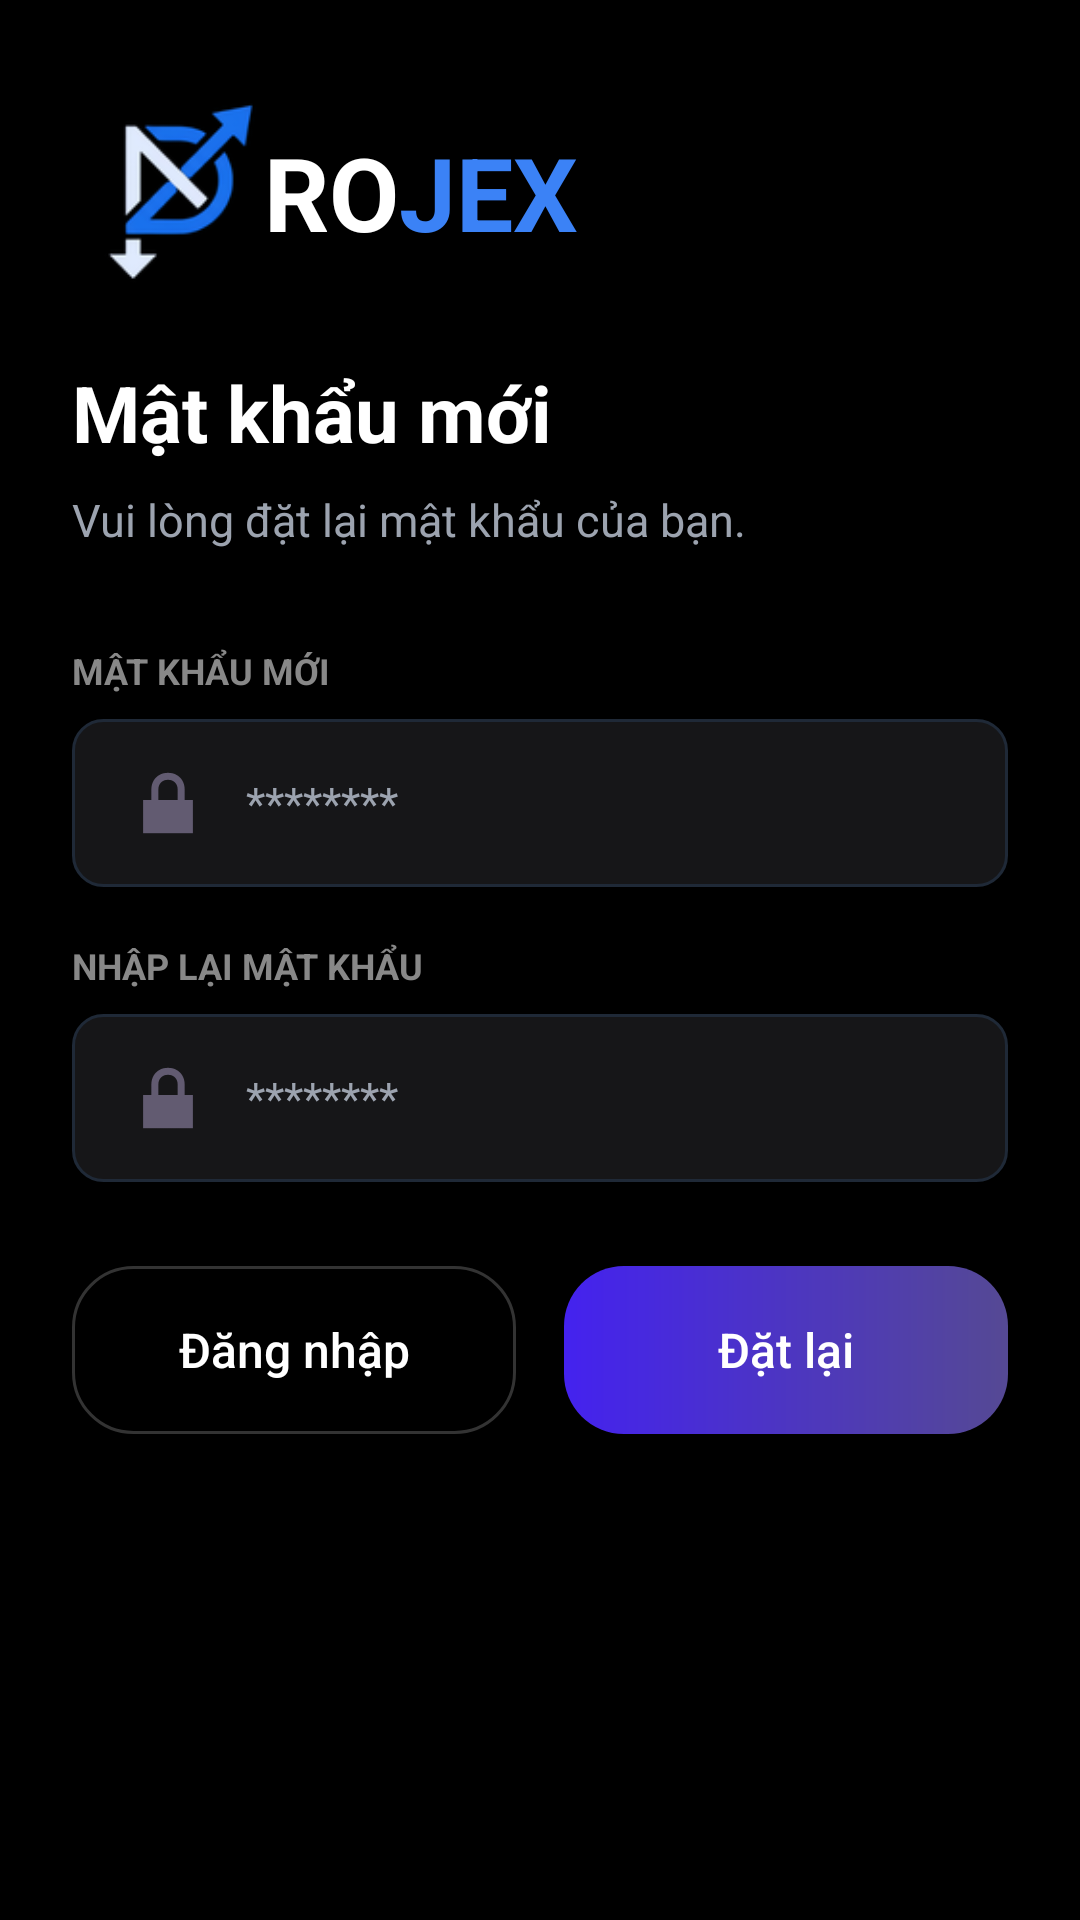

Produce the Android XML layout that renders to this screen, including the resource entries it uses.
<!-- AndroidManifest.xml: application theme Theme.Projex_mobile -->
<!-- res/layout/re_password_fragment.xml -->
<?xml version="1.0" encoding="utf-8"?>
<androidx.core.widget.NestedScrollView
    xmlns:android="http://schemas.android.com/apk/res/android"
    xmlns:app="http://schemas.android.com/apk/res-auto"
    android:id="@+id/RePassword"
    android:layout_width="match_parent"
    android:layout_height="match_parent"
    android:background="@drawable/login_bg"
    android:fillViewport="true">

    <androidx.constraintlayout.widget.ConstraintLayout
        android:id="@+id/rePasswordContent"
        android:layout_width="match_parent"
        android:layout_height="wrap_content"
        android:minHeight="640dp"
        android:paddingStart="24dp"
        android:paddingTop="32dp"
        android:paddingEnd="24dp"
        android:paddingBottom="32dp">

        <LinearLayout
            android:id="@+id/logoRow"
            android:layout_width="0dp"
            android:layout_height="wrap_content"
            android:gravity="center_vertical"
            android:orientation="horizontal"
            app:layout_constraintEnd_toEndOf="parent"
            app:layout_constraintStart_toStartOf="parent"
            app:layout_constraintTop_toTopOf="parent">

            <ImageView
                android:id="@+id/logo"
                android:layout_width="64dp"
                android:layout_height="64dp"
                android:adjustViewBounds="true"
                android:scaleType="fitCenter"
                android:src="@drawable/login_logo_pj_rm_bg" />

            <TextView
                android:id="@+id/txtRo"
                android:layout_width="wrap_content"
                android:layout_height="wrap_content"
                android:text="RO"
                android:textColor="#FFFFFF"
                android:textSize="34sp"
                android:textStyle="bold" />

            <TextView
                android:id="@+id/txtJex"
                android:layout_width="wrap_content"
                android:layout_height="wrap_content"
                android:text="JEX"
                android:textColor="#3B82F6"
                android:textSize="34sp"
                android:textStyle="bold" />

        </LinearLayout>

        <TextView
            android:id="@+id/txtTitle"
            android:layout_width="0dp"
            android:layout_height="wrap_content"
            android:layout_marginTop="24dp"
            android:text="Mật khẩu mới"
            android:textColor="#FFFFFF"
            android:textSize="26sp"
            android:textStyle="bold"
            app:layout_constraintEnd_toEndOf="parent"
            app:layout_constraintStart_toStartOf="parent"
            app:layout_constraintTop_toBottomOf="@id/logoRow" />

        <TextView
            android:id="@+id/txtSubtitle"
            android:layout_width="0dp"
            android:layout_height="wrap_content"
            android:layout_marginTop="8dp"
            android:text="Vui lòng đặt lại mật khẩu của bạn."
            android:textColor="#9CA3AF"
            android:textSize="15sp"
            app:layout_constraintEnd_toEndOf="parent"
            app:layout_constraintStart_toStartOf="parent"
            app:layout_constraintTop_toBottomOf="@id/txtTitle" />

        <TextView
            android:id="@+id/tvPasswordLabel"
            android:layout_width="0dp"
            android:layout_height="wrap_content"
            android:layout_marginTop="32dp"
            android:text="MẬT KHẨU MỚI"
            android:textColor="#888888"
            android:textSize="12sp"
            android:textStyle="bold"
            app:layout_constraintEnd_toEndOf="parent"
            app:layout_constraintStart_toStartOf="parent"
            app:layout_constraintTop_toBottomOf="@id/txtSubtitle" />

        <EditText
            android:id="@+id/edtNewPassword"
            android:layout_width="0dp"
            android:layout_height="56dp"
            android:layout_marginTop="8dp"
            android:background="@drawable/login_input_text"
            android:drawableStart="@android:drawable/ic_lock_lock"
            android:drawablePadding="10dp"
            android:gravity="center_vertical"
            android:hint="********"
            android:inputType="textPassword"
            android:paddingHorizontal="16dp"
            android:textColor="#FFFFFF"
            android:textColorHint="#9CA3AF"
            android:textSize="15sp"
            app:layout_constraintEnd_toEndOf="parent"
            app:layout_constraintStart_toStartOf="parent"
            app:layout_constraintTop_toBottomOf="@id/tvPasswordLabel" />

        <TextView
            android:id="@+id/tvConfirmPasswordLabel"
            android:layout_width="0dp"
            android:layout_height="wrap_content"
            android:layout_marginTop="18dp"
            android:text="NHẬP LẠI MẬT KHẨU"
            android:textColor="#888888"
            android:textSize="12sp"
            android:textStyle="bold"
            app:layout_constraintEnd_toEndOf="parent"
            app:layout_constraintStart_toStartOf="parent"
            app:layout_constraintTop_toBottomOf="@id/edtNewPassword" />

        <EditText
            android:id="@+id/edtConfirmPassword"
            android:layout_width="0dp"
            android:layout_height="56dp"
            android:layout_marginTop="8dp"
            android:background="@drawable/login_input_text"
            android:drawableStart="@android:drawable/ic_lock_lock"
            android:drawablePadding="10dp"
            android:gravity="center_vertical"
            android:hint="********"
            android:inputType="textPassword"
            android:paddingHorizontal="16dp"
            android:textColor="#FFFFFF"
            android:textColorHint="#9CA3AF"
            android:textSize="15sp"
            app:layout_constraintEnd_toEndOf="parent"
            app:layout_constraintStart_toStartOf="parent"
            app:layout_constraintTop_toBottomOf="@id/tvConfirmPasswordLabel" />

        <Button
            android:id="@+id/btnLogin"
            android:layout_width="0dp"
            android:layout_height="56dp"
            android:layout_marginTop="28dp"
            android:layout_marginEnd="8dp"
            android:background="@drawable/login_bg_btn_register"
            android:text="Đăng nhập"
            android:textAllCaps="false"
            android:textColor="#FFFFFF"
            android:textSize="16sp"
            app:backgroundTint="@null"
            app:layout_constraintEnd_toStartOf="@id/btnUpdatePassword"
            app:layout_constraintStart_toStartOf="parent"
            app:layout_constraintTop_toBottomOf="@id/edtConfirmPassword" />

        <Button
            android:id="@+id/btnUpdatePassword"
            android:layout_width="0dp"
            android:layout_height="56dp"
            android:layout_marginStart="8dp"
            android:background="@drawable/login_bg_btn_login"
            android:text="Đặt lại"
            android:textAllCaps="false"
            android:textColor="#FFFFFF"
            android:textSize="16sp"
            app:backgroundTint="@null"
            app:layout_constraintEnd_toEndOf="parent"
            app:layout_constraintStart_toEndOf="@id/btnLogin"
            app:layout_constraintTop_toTopOf="@id/btnLogin" />

    </androidx.constraintlayout.widget.ConstraintLayout>

</androidx.core.widget.NestedScrollView>
<!-- resources referenced by this layout -->
<resources>
  <!-- drawable login_bg (drawable) -->
  <?xml version="1.0" encoding="utf-8"?>
  <layer-list xmlns:android="http://schemas.android.com/apk/res/android">
      <item>
          <shape android:shape="rectangle">
              <gradient
                  android:type="radial"
                  android:gradientRadius="500dp"
                  android:centerX="1"
                  android:centerY="1"
                  android:startColor="#000"
                  android:endColor="#000" />
          </shape>
      </item>
  
  </layer-list>
  <!-- drawable login_bg_btn_login (drawable) -->
  <shape xmlns:android="http://schemas.android.com/apk/res/android">
      <gradient
          android:startColor="#4422ef"
          android:endColor="#554994"/>
      <corners android:radius="20dp"/>
  </shape>
  <!-- drawable login_bg_btn_register (drawable) -->
  <shape xmlns:android="http://schemas.android.com/apk/res/android">
  
      
      <solid android:color="#000000"/>
  
      
      <corners android:radius="20dp"/>
  
      
      <stroke
          android:width="1dp"
          android:color="#33FFFFFF"/>
  
  </shape>
  <!-- drawable login_input_text (drawable) -->
  <shape xmlns:android="http://schemas.android.com/apk/res/android">
  
      <solid android:color="#161618"/>
      <corners android:radius="10dp"/>
  
      <stroke
          android:width="1dp"
          android:color="#1F2937"/>
  
  </shape>
  <!-- drawable login_logo_pj_rm_bg: png bitmap (drawable, 9690 bytes) -->
  <style name="Theme.Projex_mobile" parent="Base.Theme.Projex_mobile" />
  <style name="Base.Theme.Projex_mobile" parent="Theme.Material3.DayNight.NoActionBar">
          
          
      </style>
</resources>
